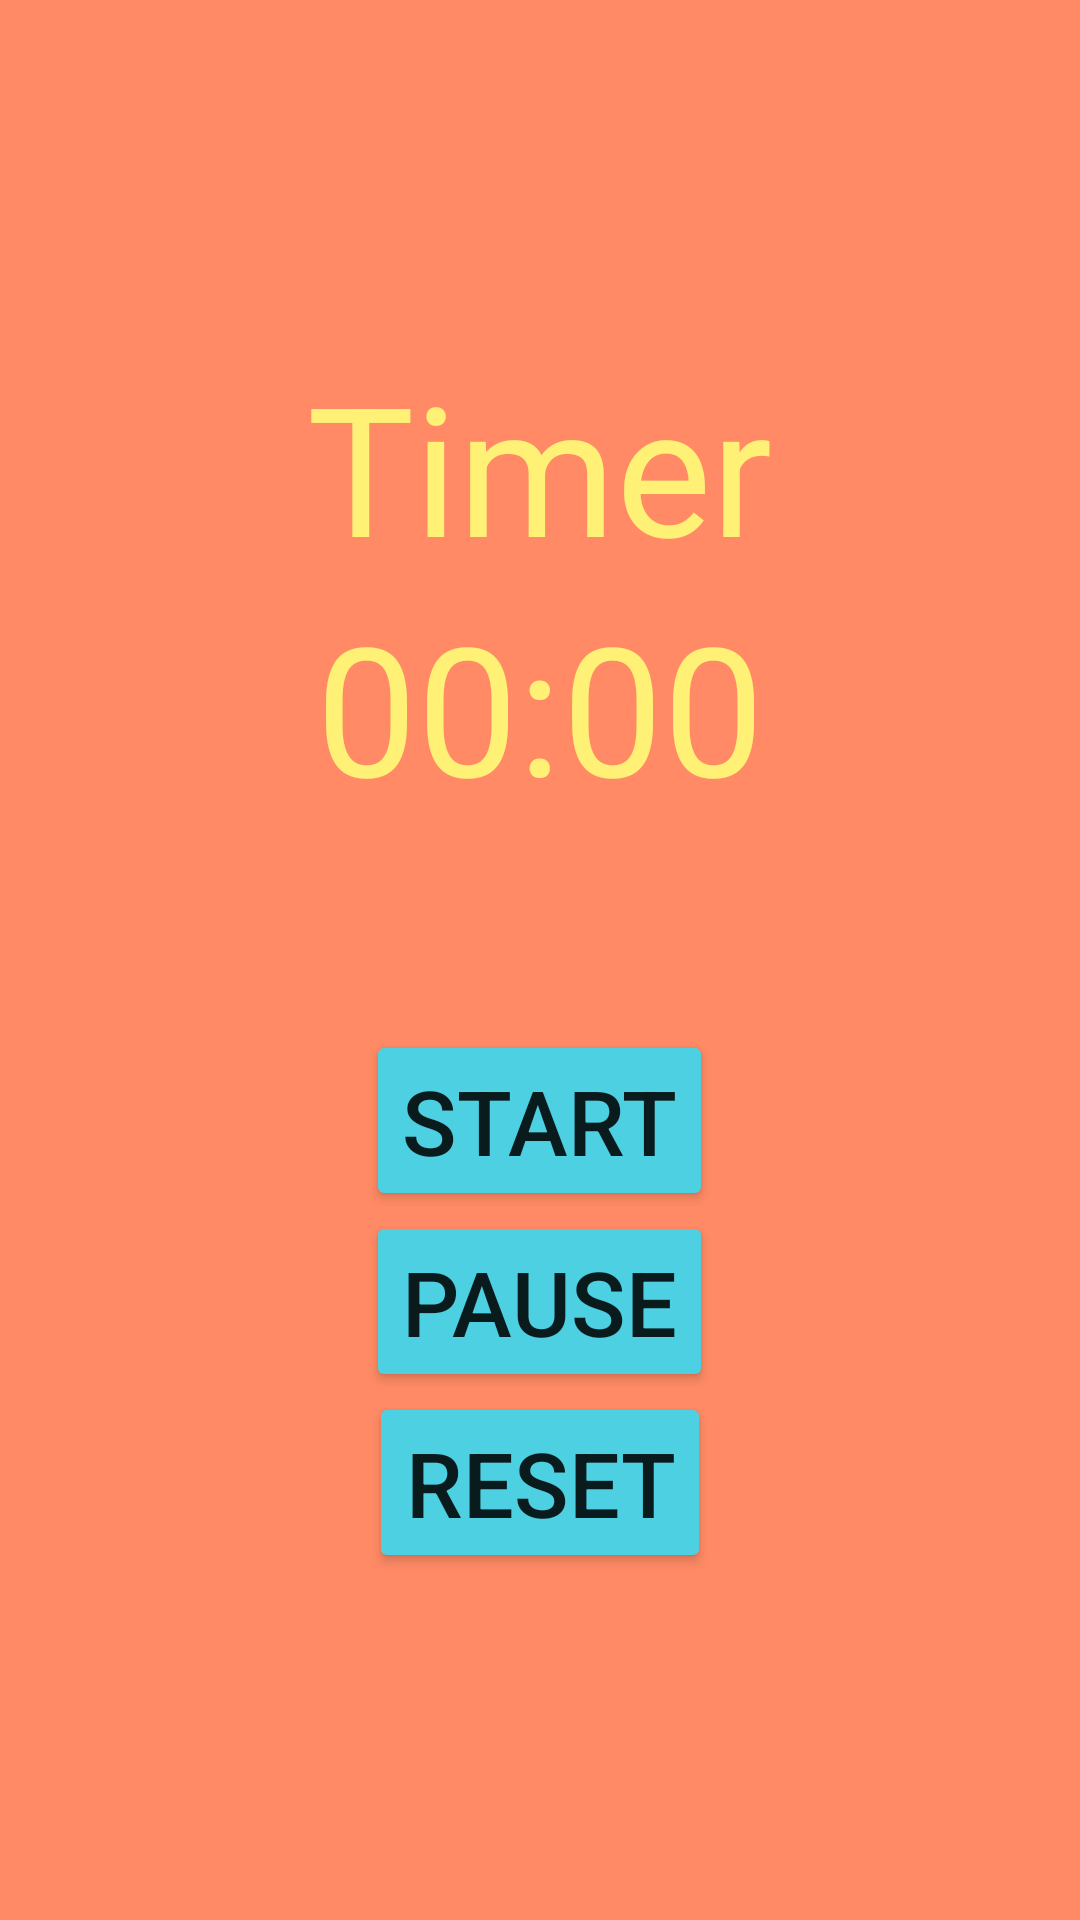

Layout XML and referenced resources for this Android screen:
<!-- AndroidManifest.xml: application theme Theme.TrackYourTasks -->
<!-- res/layout/activity_timer.xml -->
<?xml version="1.0" encoding="utf-8"?>
<LinearLayout xmlns:android="http://schemas.android.com/apk/res/android"
    xmlns:app="http://schemas.android.com/apk/res-auto"
    xmlns:tools="http://schemas.android.com/tools"
    android:layout_width="match_parent"
    android:layout_height="match_parent"
    android:background="#FF8A65"
    android:gravity="center"
    android:orientation="vertical"
    tools:context="com.trackyourtasks.trackyourtasks.eu.trackyourtasks.trackyourtasks.TimerActivity">


    

    <TextView
        android:id="@+id/textView3"
        android:layout_width="wrap_content"
        android:layout_height="wrap_content"
        android:text="@string/timer"
        android:textColor="#FFF176"
        android:textSize="60sp" />

    <Chronometer
        android:id="@+id/chronometer"
        android:layout_width="wrap_content"
        android:layout_height="wrap_content"
        android:layout_marginBottom="68dp"
        android:textColor="#FFF176"
        android:textSize="60sp" />

    <Button
        android:id="@+id/button"
        android:layout_width="wrap_content"
        android:layout_height="wrap_content"
        android:backgroundTint="#4DD0E1"
        android:onClick="startChronometer"
        android:text="@string/start"
        android:textSize="30sp" />

    <Button
        android:id="@+id/button2"
        android:layout_width="wrap_content"
        android:layout_height="wrap_content"
        android:backgroundTint="#4DD0E1"
        android:onClick="pauseChronometer"
        android:text="@string/pause"
        android:textSize="30sp" />

    <Button
        android:layout_width="wrap_content"
        android:layout_height="wrap_content"
        android:backgroundTint="#4DD0E1"
        android:onClick="resetChronometer"
        android:text="@string/reset"
        android:textSize="30sp" />

</LinearLayout>
<!-- resources referenced by this layout -->
<resources>
  <string name="pause">Pause</string>
  <string name="reset">Reset</string>
  <string name="start">Start</string>
  <string name="timer">Timer</string>
  <style name="Theme.TrackYourTasks" parent="Theme.MaterialComponents.DayNight.DarkActionBar">
          
          <item name="colorPrimary">@color/purple_500</item>
          <item name="colorPrimaryVariant">@color/purple_700</item>
          <item name="colorOnPrimary">@color/white</item>
          
          <item name="colorSecondary">@color/teal_200</item>
          <item name="colorSecondaryVariant">@color/teal_700</item>
          <item name="colorOnSecondary">@color/black</item>
          
          <item name="android:statusBarColor" tools:targetApi="l">?attr/colorPrimaryVariant</item>
          
      </style>
  <!-- not gathered from this repository: default colours our renderer supplied (Android Studio template values) -->
  <color name="purple_500">#FF6200EE</color>
  <color name="purple_700">#FF3700B3</color>
  <color name="teal_200">#FF03DAC5</color>
  <color name="teal_700">#FF018786</color>
  <color name="black">#FF000000</color>
  <color name="white">#FFFFFFFF</color>
</resources>
